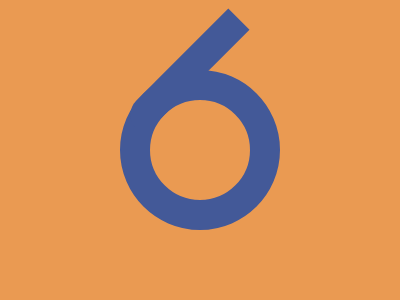

Write a web page that renders exactly this picture using CSS.

<div a>
  <div b></div>
</div>
<style>
  *{background: #EA9A52}
  div{position: absolute;}
  [a] {
    width: 100px;
    height: 100px;
    border-radius: 50%;
    outline: solid 30px #435998;
    left: 150px;
    top: 100px;
    rotate: 45deg;
  }
  [b] {
    width: 30px;
    height: 150px;
    background: #435998;
    left: -30px;
    top: -70px;
    border-radius: 0 0 0 20px;
  }
</style>

<!-- minified (247 char)
 
<div a><div b><style>*{background:#ea9a52}div{position:absolute}[a]{width:100;height:100;border-radius:50%;outline:solid 30px #435998;left:150;top:100;rotate:45deg}[b]{width:30;height:150;background:#435998;left:-30;top:-70;border-radius:0 0 0 21q

-->
